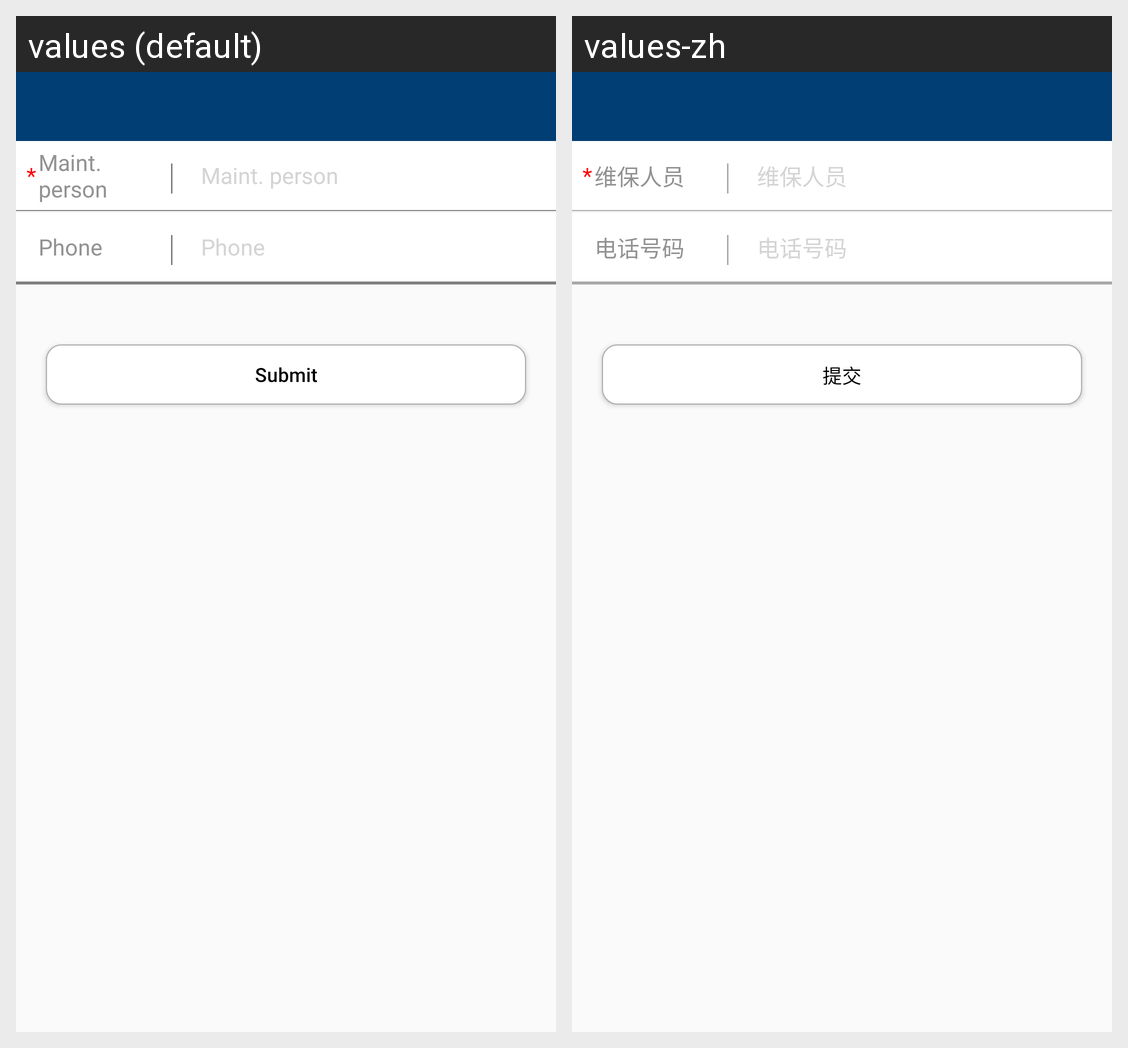

This grid shows one Android layout under two languages. Give, for every string resource on the screen, its name, the default text and each shown locale's text.
Android screen res/layout/activity_man.xml rendered under 2 locales, left to right: values (default), values-zh. Device: Nexus 5 (rendered at 1080×1920; each locale shown at half size, 540×960, under a caption strip naming it); theme AppTheme.
Strings drawn on this screen, with the default value and each locale's value (text and hints the layout hard-codes, and strings that could not be matched under every locale, appear in the picture but are not listed):

maint_person
  values: Maint. person
  values-zh: 维保人员

Phone
  values: Phone
  values-zh: 电话号码

submit_click_name
  values: Submit
  values-zh: 提交
